Labelled photos from "bigChange", an image-classification folder in Doris1039/SolarCell-defect-detect. The possible labels are: break, cell faults, dark spot, finger interruptions, functional, material defect, microcrack.

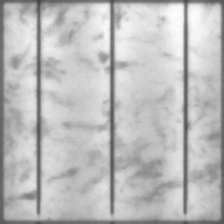
Label: functional

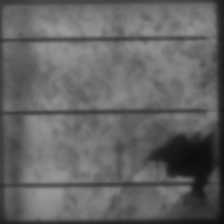
Label: material defect

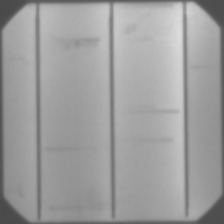
Label: finger interruptions

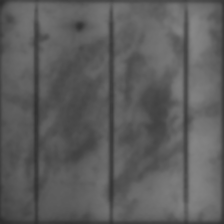
Label: dark spot

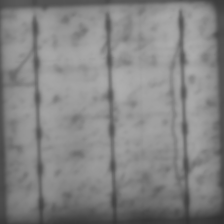
Label: microcrack

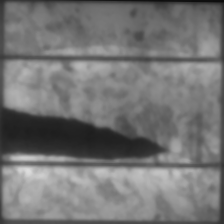
Label: break
